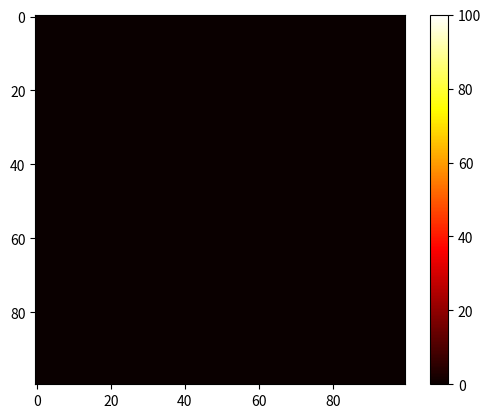

Write Python code to recreate this figure.
import numpy as np
import matplotlib.pyplot as plt
from matplotlib import animation
from scipy.ndimage import laplace


class ThermalSource:
    def __init__(self,
                 source_type="none",
                 A=50,
                 center=(0.5, 0.5),
                 sigma=0.02,
                 R=0.3,
                 omega=2 * np.pi / 50,
                 t_pulse=20):
        self.source_type = source_type
        self.A = A
        self.center = center
        self.sigma = sigma
        self.R = R
        self.omega = omega
        self.t_pulse = t_pulse

    def stationary_gaussian(self, X, Y):
        x0, y0 = self.center
        return self.A * np.exp(-((X - x0)**2 + (Y - y0)**2) / (2 * self.sigma**2))

    def lateral_gaussian(self, X, Y, t):
        x0, y0 = self.center
        x_t = x0 + self.R * np.sin(self.omega * t)
        return self.A * np.exp(-((X - x_t)**2 + (Y - y0)**2) / (2 * self.sigma**2))

    def circular_gaussian(self, X, Y, t):
        x0, y0 = self.center
        x_t = x0 + self.R * np.sin(self.omega * t)
        y_t = y0 + self.R * np.cos(self.omega * t)
        return self.A * np.exp(-((X - x_t)**2 + (Y - y_t)**2) / (2 * self.sigma**2))

    def uniform(self, X, Y):
        return self.A * np.ones_like(X)

    def pulsed(self, X, Y, t):
        if (t % self.t_pulse) < self.t_pulse // 2:
            x0, y0 = self.center
            return self.A * np.exp(-((X - x0)**2 + (Y - y0)**2) / (2 * self.sigma**2))
        else:
            return np.zeros_like(X)

    def get_value(self, X, Y, t):
        method_map = {
            "stationary_gaussian": lambda: self.stationary_gaussian(X, Y),
            "lateral_gaussian": lambda: self.lateral_gaussian(X, Y, t),
            "circular_gaussian": lambda: self.circular_gaussian(X, Y, t),
            "uniform": lambda: self.uniform(X, Y),
            "pulsed": lambda: self.pulsed(X, Y, t),
        }
        return method_map.get(self.source_type, lambda: np.zeros_like(X))()

class Grid:
    def __init__(self, width, height, step, dt, nt):
        self.width = width
        self.height = height
        self.dx = step
        self.dy = step
        self.dt = dt
        self.nt = nt
        self.temp_matrix = None
        self.nx = int(width / step)
        self.ny = int(height / step)
        self.temp_matrix = np.zeros((self.nx, self.ny))
        x = np.linspace(0, self.width, self.nx)
        y = np.linspace(0, self.height, self.ny)
        self.X, self.Y = np.meshgrid(x, y)
        self.sources = []
        self.alpha_matrix = None
        self.k_matrix = None
        self.rho_matrix = None
        self.c_matrix = None


    def set_boundaries(self, left, right, top, bottom, boundary_type):
        if boundary_type == "dirichlet":
            self.temp_matrix[0, :] = left
            self.temp_matrix[-1, :] = right
            self.temp_matrix[:, 0] = bottom
            self.temp_matrix[:, -1] = top

        elif boundary_type == "zero_gradient_neumann":
            self.temp_matrix[0, :] = self.temp_matrix[1, :]
            self.temp_matrix[-1, :] = self.temp_matrix[-2, :]
            self.temp_matrix[:, 0] = self.temp_matrix[:, 1]
            self.temp_matrix[:, -1] = self.temp_matrix[:, -2]

    def create_alpha_matrix(self, k, rho, c):
        self.k_matrix = np.ones_like(self.temp_matrix) * k
        self.rho_matrix = np.ones_like(self.temp_matrix) * rho
        self.c_matrix = np.ones_like(self.temp_matrix) * c
        self.alpha_matrix = self.k_matrix / (self.rho_matrix * self.c_matrix)

    def set_material_region(self, region_mask_fn, k=None, rho=None, c=None):
        mask = region_mask_fn(self.X, self.Y)
        if k is not None:
            self.k_matrix[mask] = k
        if rho is not None:
            self.rho_matrix[mask] = rho
        if c is not None:
            self.c_matrix[mask] = c
        self.alpha_matrix = self.k_matrix / (self.rho_matrix * self.c_matrix)

    def add_source(self, source):
        self.sources.append(source)

    def update(self, t):
        temp_matrix_new = self.temp_matrix.copy()
        laplacian = laplace(self.temp_matrix, mode="nearest")
        temp_matrix_new[1:-1, 1:-1] += self.alpha_matrix[1:-1, 1:-1] * self.dt / self.dx ** 2 * laplacian[1:-1, 1:-1]

        source_sum = np.zeros_like(self.temp_matrix)
        for source in self.sources:
            source_sum += source.get_value(self.X, self.Y, t)

        self.temp_matrix = temp_matrix_new + self.dt * source_sum


if __name__ == "__main__":

    g = Grid(
        width=1,
        height=1,
        step=0.01,
        dt=1e-3,
        nt=500
    )

    # Set initial and boundary temperature
    g.temp_matrix[:] =0
    g.set_boundaries(
        left=0,
        right=0,
        top=0,
        bottom=0,
        boundary_type="dirichlet"
    )

    # Use water properties
    g.create_alpha_matrix(k=0.6, rho=1000, c=4180)


    source_power = 1000  # W/m² (1000 similar to sunlight intensity)
    source_area = np.pi * (0.2)**2  # sigma = 0.02 = 2cm diameter, change area formula depending on source
    total_energy_per_second = source_power * source_area  # in watts (J/s)

    # Compute A so that dT = Q / (m * c), and m = ρ * V
    mass = 1000 * source_area * 0.01  # set depth of grid = 1 cm (only used to model source) , 1000 = density of water
    dT_per_second = total_energy_per_second / (mass * 4180)  # °C/s, 4180 = specific heat capacity of water

    g.add_source(ThermalSource(
        source_type="stationary_gaussian",
        A=dT_per_second ,
        center=(0.5, 0.5),
        sigma=0.02
    ))


    def animate_func_fixed_scale(frame):
        current_time = frame * g.dt  # convert frame count to seconds
        g.update(t=current_time)
        im.set_array(g.temp_matrix)
        return [im]


    fig, ax = plt.subplots()
    im = ax.imshow(
        g.temp_matrix,
        cmap='hot',
        interpolation='nearest',
        vmin=0,
        vmax=100
    )
    plt.colorbar(im, ax=ax)

    ani = animation.FuncAnimation(fig, animate_func_fixed_scale, frames=g.nt, interval=50, blit=True)
    plt.show()
